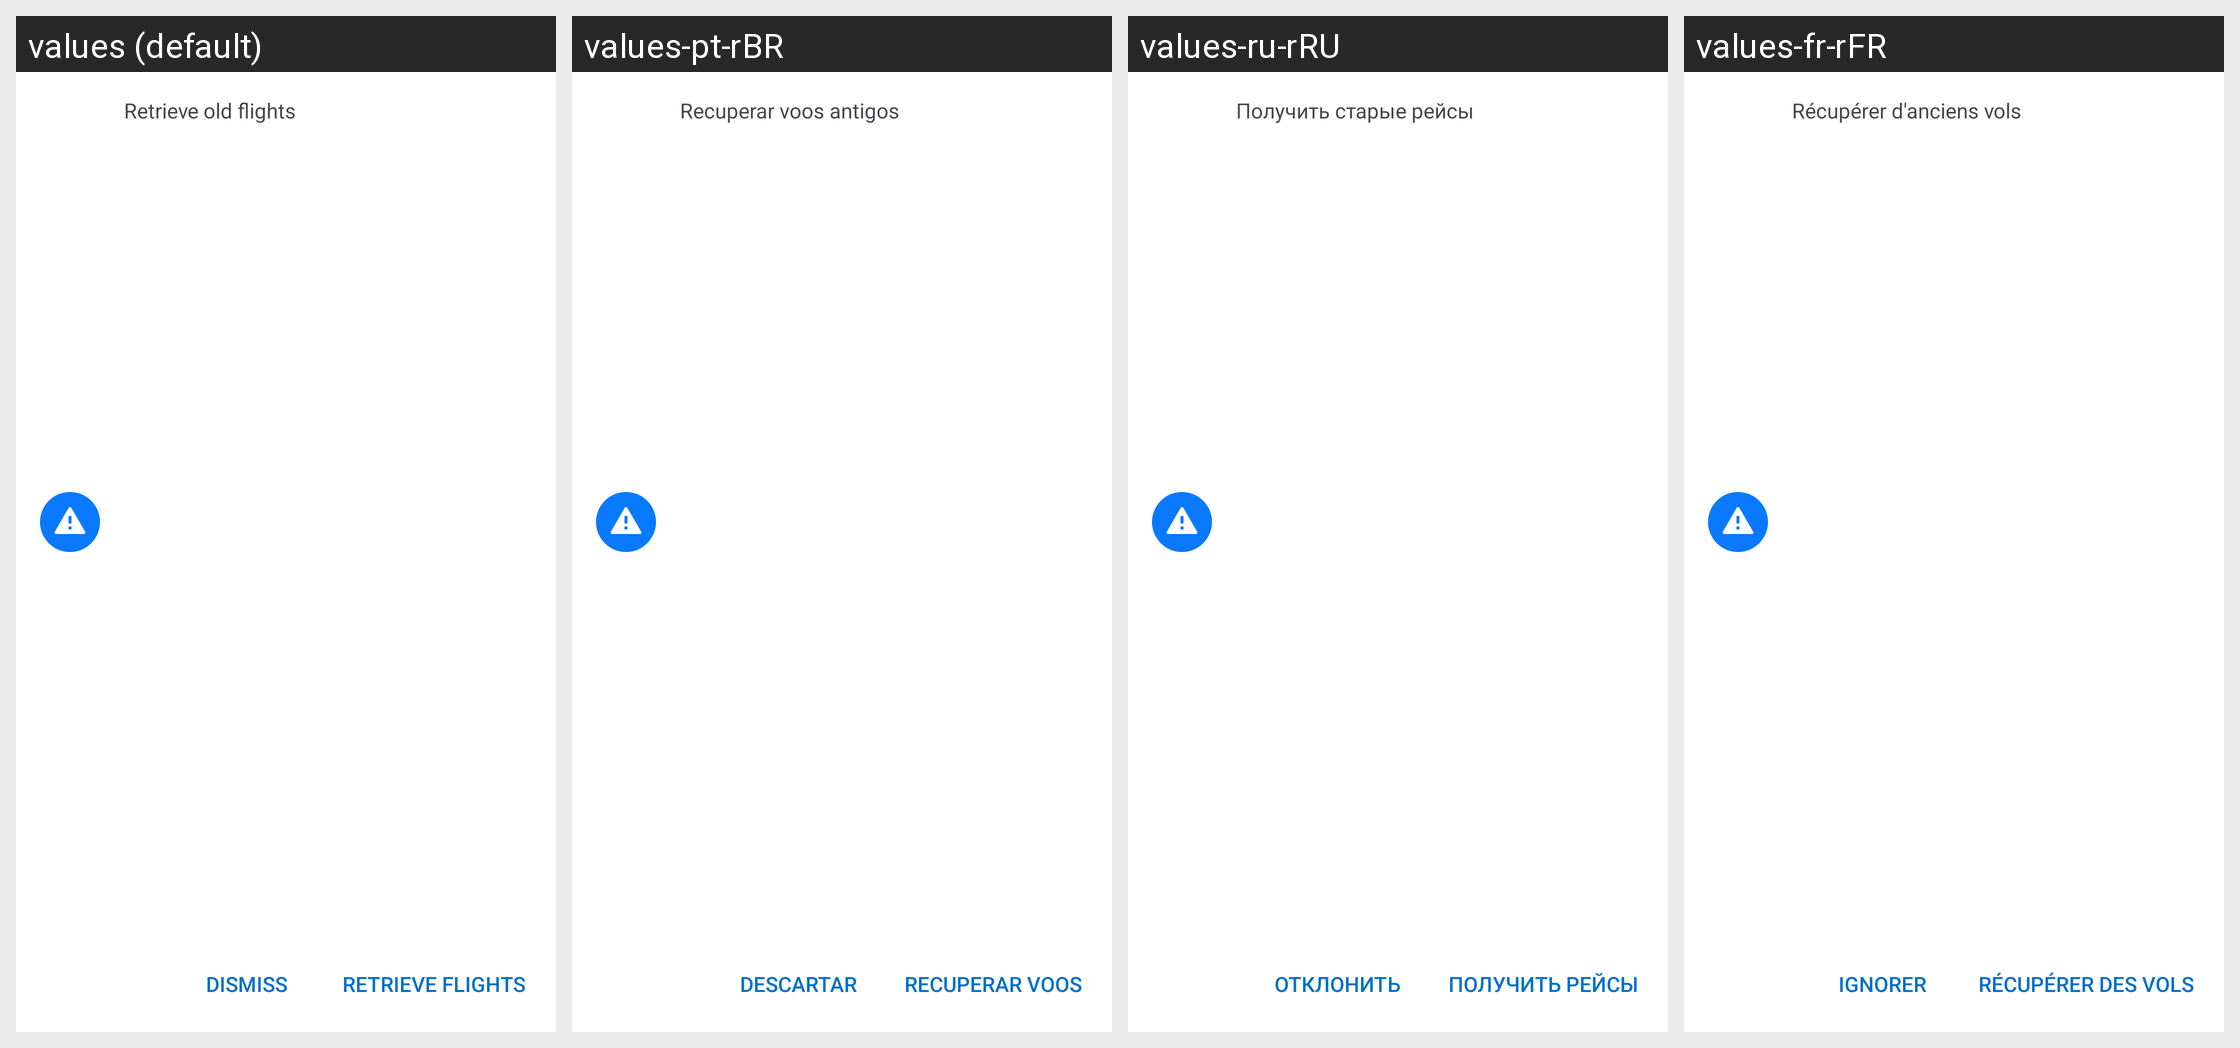

This grid shows one Android layout under several languages. Give, for every string resource on the screen, its name, the default text and each shown locale's text.
Android screen res/layout/settings_import_oldflights.xml rendered under 4 locales, left to right: values (default), values-pt-rBR, values-ru-rRU, values-fr-rFR. Device: Nexus 5 (rendered at 1080×1920; each locale shown at half size, 540×960, under a caption strip naming it); theme AppTheme.
Other locales in the repository, not shown: values-af, values-am, values-ar, values-as, values-az, values-be, values-bg, values-bg-rBG, values-bn, values-bs, values-ca, values-ca-rES, values-cs, values-cs-rCS, values-da, values-da-rDK, values-de, values-de-rDE, values-el, values-el-rEL, values-en-rAU, values-en-rCA, values-en-rGB, values-en-rIN, values-en-rXC, values-es, values-es-rES, values-es-rMX, values-es-rUS, values-et, values-et-rET, values-eu, values-fa, values-fi, values-fi-rFI, values-fr, values-fr-rCA, values-gl, values-gu, values-hi, values-hr, values-hr-rHR, values-hu, values-hu-rHU, values-hy, values-in, values-is, values-is-rIS, values-it, values-it-rIT, values-iw, values-ja, values-ja-rJP, values-ka, values-kk, values-km, values-kn, values-ko, values-ko-rKR, values-ky, values-lo, values-lt, values-lt-rLT, values-lv, values-lv-rLV, values-mk, values-ml, values-mn, values-mr, values-ms, values-my, values-nb, values-ne, values-nl, values-nl-rNL, values-no, values-no-rNO, values-or, values-pa, values-pl, values-pl-rPL, values-pt, values-pt-rPT, values-ro, values-ro-rRO, values-ru, values-si, values-sk, values-sk-rSK, values-sl, values-sl-rSL, values-sq, values-sq-rAL, values-sr, values-sr-rCS, values-sv, values-sv-rSE, values-sw, values-ta, values-te, values-th, values-th-rTH, values-tl, values-tr, values-tr-rTR, values-uk, values-ur, values-uz, values-vi, values-vi-rVN, values-zh-rCN, values-zh-rHK, values-zh-rTW, values-zu.
Strings drawn on this screen, with the default value and each locale's value (text and hints the layout hard-codes, and strings that could not be matched under every locale, appear in the picture but are not listed):

retrieve_old_flights
  values: Retrieve old flights
  values-pt-rBR: Recuperar voos antigos
  values-ru-rRU: Получить старые рейсы
  values-fr-rFR: Récupérer d'anciens vols

dismiss
  values: Dismiss
  values-pt-rBR: Descartar
  values-ru-rRU: Отклонить
  values-fr-rFR: Ignorer

retrieve_flights
  values: Retrieve Flights
  values-pt-rBR: Recuperar Voos
  values-ru-rRU: Получить рейсы
  values-fr-rFR: Récupérer des vols
